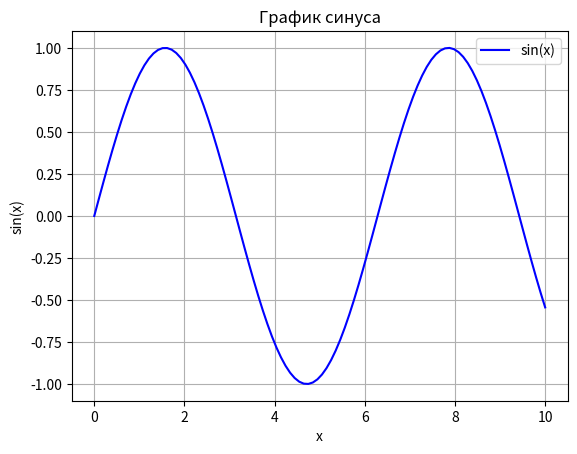

Source code (Python):
import matplotlib.pyplot as plt
import numpy as np

x = np.linspace(0, 10, 100)
y = np.sin(x)

plt.plot(x, y, label='sin(x)', color='blue', linestyle='-')
plt.title('График синуса')
plt.xlabel('x')
plt.ylabel('sin(x)')
plt.grid()
plt.legend()
plt.savefig('sin_plot.png')
plt.show()

